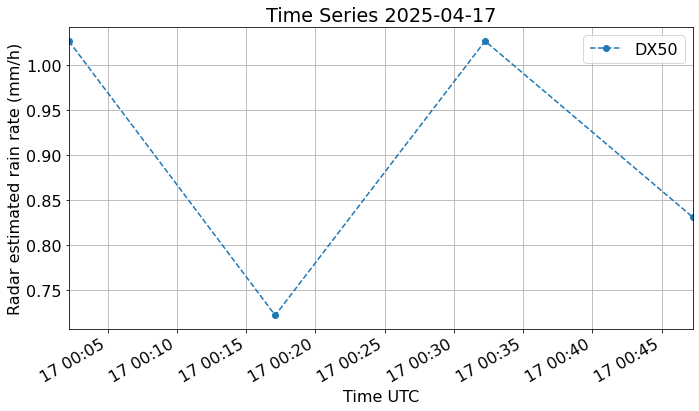

Data behind this chart, as committed beside it:
# Weather radar timeseries data file (mu…
# Comment lines are preceded by "#"
# Description:
# Time series of weather radar data over…
# RADAR001 Location [lon, lat, alt]: [8.169242, 46.73, 588.6]
# RADAR001 Nominal antenna coordinates u…, el, r]: [102.2362536920898, 0.1364, 4452.980401480444]
# Data: Radar estimated rain rate (mm/h)
# Fill Value: -9999.0
# Start: 2025-04-17 00:02:12 UTC
#
date, lon, lat, alt, value_radar001
20250417000212, 8.169, 46.73, 588.6, 1.027
20250417001706, 8.169, 46.73, 588.6, 0.7223
20250417003215, 8.169, 46.73, 588.6, 1.027
20250417004714, 8.169, 46.73, 588.6, 0.8314
